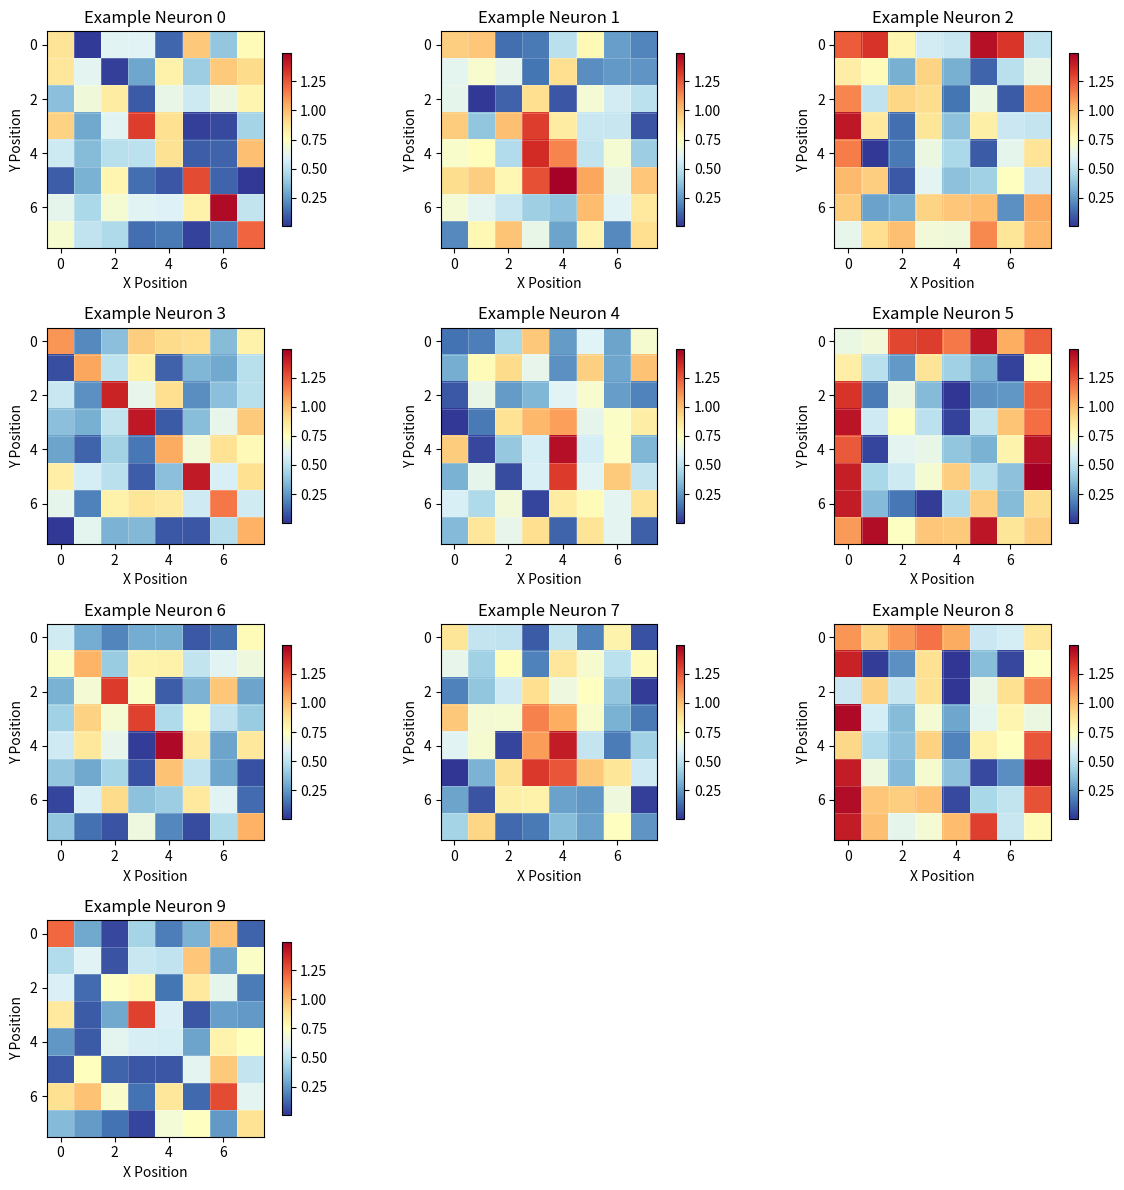
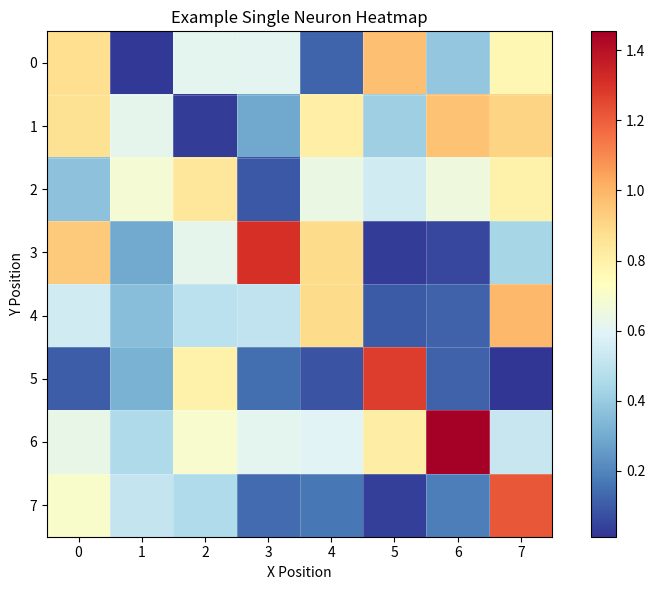

Source code (Python) for these figures, in order:
import numpy as np
import matplotlib.pyplot as plt
import seaborn as sns
from typing import Optional, Tuple, Union
import math

def plot_neuron_heatmaps(
    activations: np.ndarray,
    neuron_indices: Optional[Union[int, list]] = None,
    grid_size: Optional[int] = None,
    figsize: Optional[Tuple[int, int]] = None,
    cols: int = 4,
    cmap: str = 'RdYlBu_r',
    save_path: Optional[str] = None,
    title_prefix: str = "Neuron",
    show_colorbar: bool = True,
    vmin: Optional[float] = None,
    vmax: Optional[float] = None
) -> plt.Figure:
    """
    Plot heatmaps for neuron activations on a grid world.
    
    Args:
        activations (np.ndarray): Matrix of shape (n**2, y) where n is grid size and y is number of neurons
        neuron_indices (int or list, optional): Which neurons to plot. If None, plots all neurons.
        grid_size (int, optional): Size of the grid (n). If None, inferred from activations.shape[0]
        figsize (tuple, optional): Figure size. If None, automatically determined.
        cols (int): Number of columns in the subplot grid
        cmap (str): Colormap to use for heatmaps
        save_path (str, optional): Path to save the figure
        title_prefix (str): Prefix for subplot titles
        show_colorbar (bool): Whether to show colorbar for each heatmap
        vmin, vmax (float, optional): Min and max values for color scale. If None, uses data range.
    
    Returns:
        plt.Figure: The matplotlib figure object
    """
    
    # Validate input
    if not isinstance(activations, np.ndarray) or len(activations.shape) != 2:
        raise ValueError("activations must be a 2D numpy array of shape (n**2, y)")
    
    n_positions, n_neurons = activations.shape
    
    # Infer grid size if not provided
    if grid_size is None:
        grid_size = int(np.sqrt(n_positions))
        if grid_size * grid_size != n_positions:
            raise ValueError(f"Cannot infer grid size: {n_positions} is not a perfect square")
    else:
        if grid_size * grid_size != n_positions:
            raise ValueError(f"Grid size {grid_size} doesn't match activations shape: {grid_size}**2 != {n_positions}")
    
    # Determine which neurons to plot
    if neuron_indices is None:
        neuron_indices = list(range(n_neurons))
    elif isinstance(neuron_indices, int):
        neuron_indices = [neuron_indices]
    
    # Validate neuron indices
    for idx in neuron_indices:
        if idx < 0 or idx >= n_neurons:
            raise ValueError(f"Neuron index {idx} is out of range [0, {n_neurons-1}]")
    
    n_plots = len(neuron_indices)
    
    # Calculate subplot layout
    rows = math.ceil(n_plots / cols)
    
    # Set figure size if not provided
    if figsize is None:
        figsize = (cols * 4, rows * 3)
    
    # Create figure and subplots
    fig, axes = plt.subplots(rows, cols, figsize=figsize)
    
    # Handle different subplot configurations
    if rows == 1 and cols == 1:
        # Single subplot
        axes = [axes]
    elif rows == 1 or cols == 1:
        # Single row or single column - ensure it's a list
        if not hasattr(axes, '__len__'):
            axes = [axes]
        elif not isinstance(axes, list):
            axes = list(axes)
    else:
        # Multiple rows and columns - flatten the array
        axes = axes.flatten()
    
    # Determine global color scale if not provided
    if vmin is None or vmax is None:
        selected_activations = activations[:, neuron_indices]
        if vmin is None:
            vmin = selected_activations.min()
        if vmax is None:
            vmax = selected_activations.max()
    
    # Plot each neuron
    for i, neuron_idx in enumerate(neuron_indices):
        ax = axes[i]
        
        # Reshape activations to grid
        neuron_activations = activations[:, neuron_idx].reshape(grid_size, grid_size)
        
        # Create heatmap
        im = ax.imshow(
            neuron_activations,
            cmap=cmap,
            vmin=vmin,
            vmax=vmax,
            origin='upper'
        )
        
        # Add colorbar if requested
        if show_colorbar:
            plt.colorbar(im, ax=ax, shrink=0.8)
        
        # Set title and labels
        ax.set_title(f"{title_prefix} {neuron_idx}")
        ax.set_xlabel("X Position")
        ax.set_ylabel("Y Position")
        
        # Add grid lines for better visualization
        ax.set_xticks(np.arange(-0.5, grid_size, 1), minor=True)
        ax.set_yticks(np.arange(-0.5, grid_size, 1), minor=True)
        ax.grid(which="minor", color="white", linestyle='-', linewidth=0.5, alpha=0.3)
        ax.tick_params(which="minor", size=0)
    
    # Hide unused subplots
    for i in range(n_plots, len(axes)):
        axes[i].set_visible(False)
    
    # Adjust layout
    plt.tight_layout()
    
    # Save if requested
    if save_path:
        plt.savefig(save_path, dpi=300, bbox_inches='tight')
        print(f"Heatmaps saved to {save_path}")
    
    return fig

def plot_single_neuron_heatmap(
    activations: np.ndarray,
    neuron_idx: int,
    grid_size: Optional[int] = None,
    figsize: Tuple[int, int] = (8, 6),
    cmap: str = 'RdYlBu_r',
    title: Optional[str] = None,
    save_path: Optional[str] = None
) -> plt.Figure:
    """
    Plot a heatmap for a single neuron's activations.
    
    Args:
        activations (np.ndarray): Matrix of shape (n**2, y)
        neuron_idx (int): Index of the neuron to plot
        grid_size (int, optional): Size of the grid
        figsize (tuple): Figure size
        cmap (str): Colormap to use
        title (str, optional): Custom title for the plot
        save_path (str, optional): Path to save the figure
    
    Returns:
        plt.Figure: The matplotlib figure object
    """
    
    n_positions, n_neurons = activations.shape
    
    if neuron_idx < 0 or neuron_idx >= n_neurons:
        raise ValueError(f"Neuron index {neuron_idx} is out of range [0, {n_neurons-1}]")
    
    # Infer grid size if not provided
    if grid_size is None:
        grid_size = int(np.sqrt(n_positions))
        if grid_size * grid_size != n_positions:
            raise ValueError(f"Cannot infer grid size: {n_positions} is not a perfect square")
    
    # Reshape activations to grid
    neuron_activations = activations[:, neuron_idx].reshape(grid_size, grid_size)
    
    # Create figure
    fig, ax = plt.subplots(1, 1, figsize=figsize)
    
    # Create heatmap
    im = ax.imshow(
        neuron_activations,
        cmap=cmap,
        origin='upper'
    )
    
    # Add colorbar
    plt.colorbar(im, ax=ax)
    
    # Set title and labels
    if title is None:
        title = f"Neuron {neuron_idx} Activation Heatmap"
    ax.set_title(title)
    ax.set_xlabel("X Position")
    ax.set_ylabel("Y Position")
    
    # Add grid lines
    ax.set_xticks(np.arange(-0.5, grid_size, 1), minor=True)
    ax.set_yticks(np.arange(-0.5, grid_size, 1), minor=True)
    ax.grid(which="minor", color="white", linestyle='-', linewidth=0.5, alpha=0.3)
    ax.tick_params(which="minor", size=0)
    
    # Adjust layout
    plt.tight_layout()
    
    # Save if requested
    if save_path:
        plt.savefig(save_path, dpi=300, bbox_inches='tight')
        print(f"Heatmap saved to {save_path}")
    
    return fig

# Example usage function
def example_usage():
    """
    Example of how to use the neuron heatmap visualization functions.
    """
    # Create example data: 8x8 grid (64 positions) with 10 neurons
    grid_size = 8
    n_positions = grid_size * grid_size
    n_neurons = 10
    
    # Generate some example activation data
    np.random.seed(42)
    activations = np.random.rand(n_positions, n_neurons)
    
    # Add some structured patterns to make it more interesting
    for i in range(n_neurons):
        # Create different patterns for different neurons
        pattern = np.zeros((grid_size, grid_size))
        
        if i % 3 == 0:
            # Diagonal pattern
            np.fill_diagonal(pattern, 1.0)
        elif i % 3 == 1:
            # Center hotspot
            center = grid_size // 2
            pattern[center-1:center+2, center-1:center+2] = 1.0
        else:
            # Edge pattern
            pattern[0, :] = 1.0
            pattern[-1, :] = 1.0
            pattern[:, 0] = 1.0
            pattern[:, -1] = 1.0
        
        # Add to random baseline
        activations[:, i] += pattern.flatten() * 0.5
    
    # Plot all neurons
    fig1 = plot_neuron_heatmaps(
        activations,
        cols=3,
        title_prefix="Example Neuron",
        cmap='RdYlBu_r'
    )
    plt.show()
    
    # Plot a single neuron
    fig2 = plot_single_neuron_heatmap(
        activations,
        neuron_idx=0,
        title="Example Single Neuron Heatmap"
    )
    plt.show()

if __name__ == "__main__":
    example_usage() 